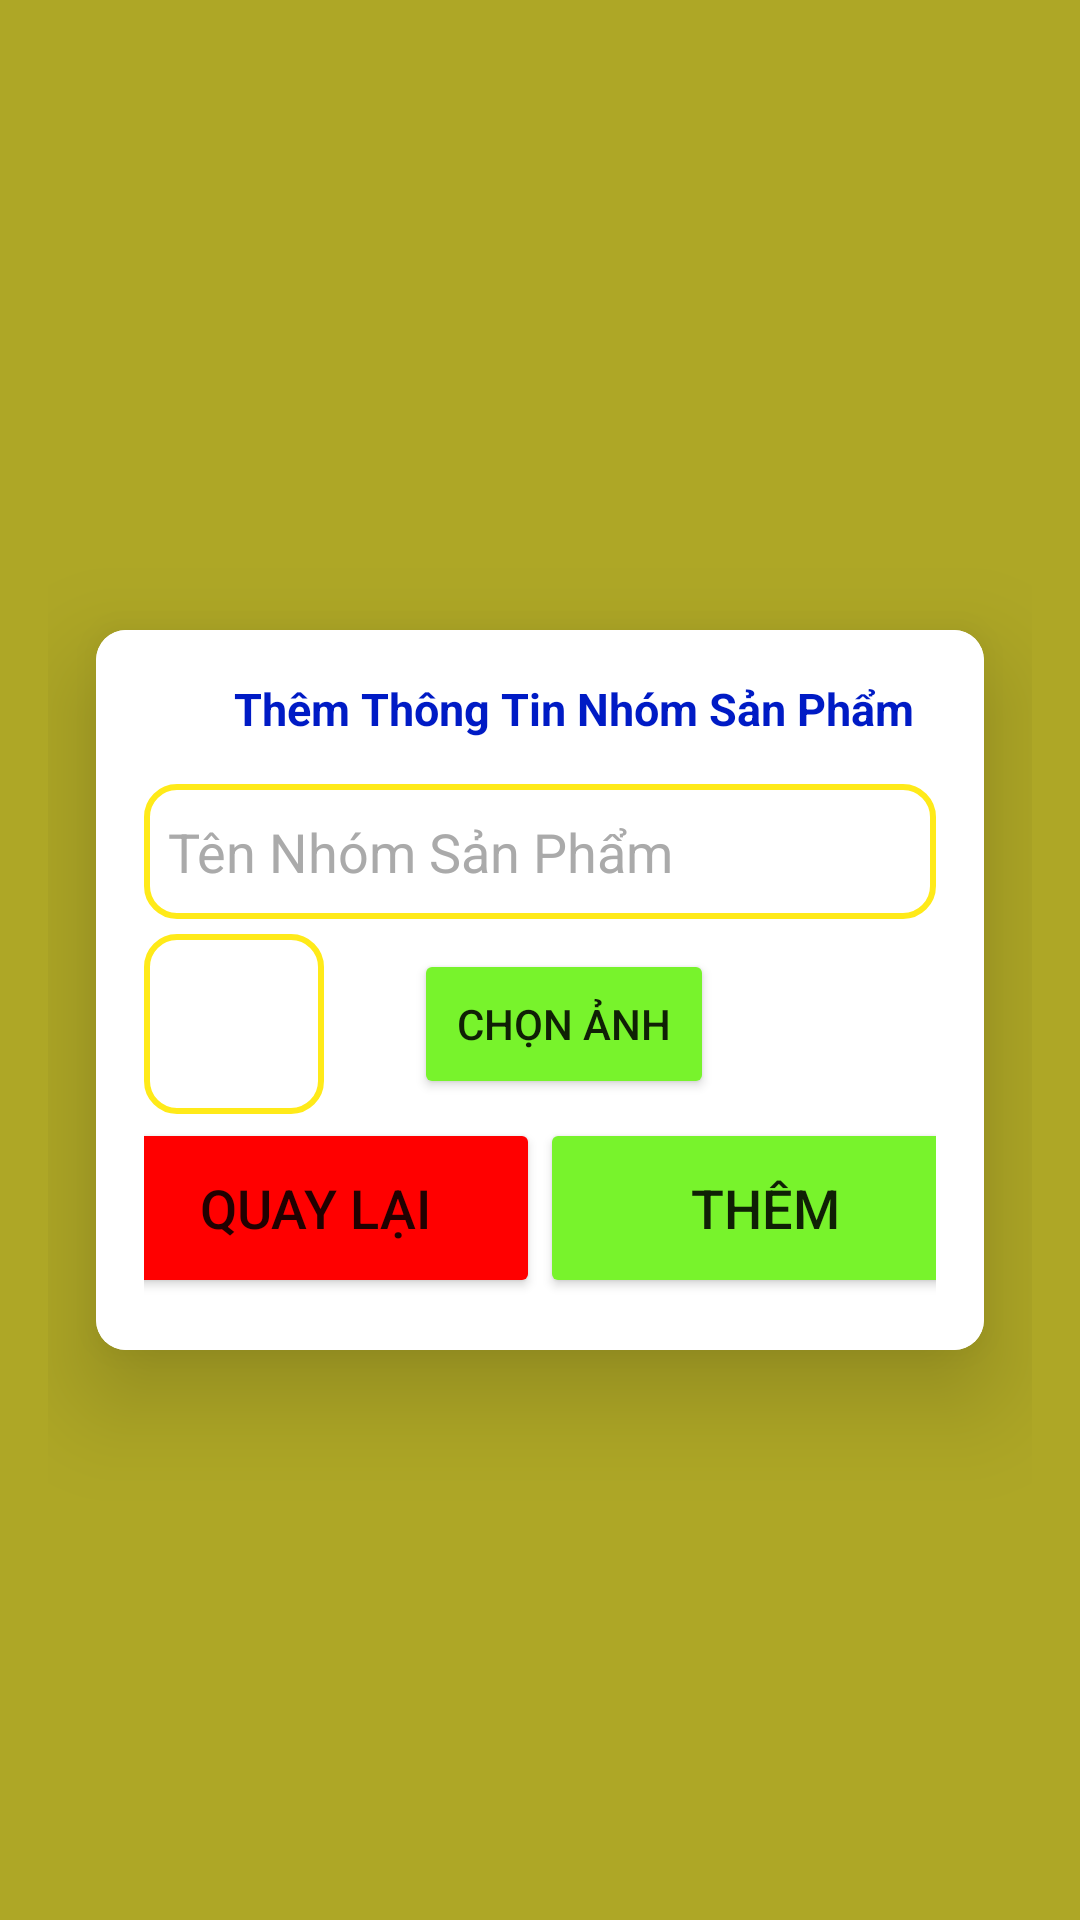

Here is an Android app screen rendered from its layout file. Give the layout XML and the strings, colors and styles it references.
<!-- AndroidManifest.xml: application theme Theme.Design.Light.NoActionBar -->
<!-- res/layout/activity_them_nhom_san_pham.xml -->
<LinearLayout xmlns:android="http://schemas.android.com/apk/res/android"
    android:layout_width="match_parent"
    android:layout_height="match_parent"
    xmlns:app="http://schemas.android.com/apk/res-auto"
    android:gravity="center"
    android:padding="16dp"
    android:background="#AEA726"
    android:orientation="vertical">
    <ImageButton
        android:id="@+id/imgback"
        android:layout_width="wrap_content"
        android:layout_height="wrap_content"
        android:layout_alignParentStart="true"
        android:layout_alignParentTop="true"
        android:background="@null"


        android:padding="10dp"/>
    <androidx.cardview.widget.CardView
        android:layout_width="match_parent"
        android:layout_height="wrap_content"
        android:layout_margin="16dp"
        app:cardCornerRadius="10dp"
        app:cardElevation="20dp"
        >


        <LinearLayout
            android:layout_width="match_parent"
            android:layout_height="wrap_content"
            android:orientation="vertical"
            android:background="#FFFFFF"
            android:padding="16dp">

            <TextView
                android:layout_width="wrap_content"
                android:layout_height="wrap_content"
                android:text="Thêm Thông Tin Nhóm Sản Phẩm"
                android:textSize="15sp"
                android:layout_marginLeft="30dp"
                android:textStyle="bold"
                android:textColor="#001BC5"
                android:layout_marginBottom="15dp" />

            <EditText
                android:layout_width="match_parent"
                android:layout_height="45dp"
                android:id="@+id/ten"
                android:background="@drawable/edittext"

                android:drawablePadding="8dp"
                android:hint="Tên Nhóm Sản Phẩm"
                android:textColorHint="#aaa"
                android:padding="8dp"
                android:textColor="@color/black"
                android:textColorHighlight="@color/cardview_dark_background"
                android:layout_marginTop="0dp"/>


            <LinearLayout
                android:layout_width="match_parent"
                android:orientation="horizontal"
                android:layout_height="wrap_content">
                <ImageView
                    android:layout_width="60dp"
                    android:layout_height="60dp"
                    android:id="@+id/imgnsp"
                    android:background="@drawable/edittext"

                    android:drawablePadding="8dp"

                    android:padding="8dp"

                    android:inputType="textPassword"
                    android:textColor="@color/black"
                    android:textColorHighlight="@color/cardview_dark_background"
                    android:layout_marginTop="5dp"/>
                <Button
                    android:layout_width="100dp"
                    android:layout_marginTop="10dp"
                    android:text="Chọn ảnh"
                    android:backgroundTint="#78F32C"
                    android:layout_marginLeft="30dp"
                    android:id="@+id/btnAddImg"
                    android:layout_height="50dp"></Button>
            </LinearLayout>

            <LinearLayout
                android:layout_width="match_parent"
                android:layout_height="wrap_content"
                android:orientation="horizontal"
                android:gravity="center">

                <Button
                    android:gravity="center"
                    android:textAlignment="center"
                    android:layout_width="150dp"
                    android:layout_height="60dp"
                    android:id="@+id/btnback"
                    android:text="Quay lại"
                    android:textSize="18sp"
                    android:layout_marginTop="1dp"
                    android:backgroundTint="#FF0000"
                    app:cornerRadius = "20dp"/>
                <Button
                    android:gravity="center"
                    android:textAlignment="center"
                    android:layout_width="150dp"
                    android:layout_height="60dp"
                    android:id="@+id/btnadd"
                    android:text="Thêm"
                    android:textSize="18sp"
                    android:layout_marginTop="1dp"
                    android:backgroundTint="#78F32C"
                    app:cornerRadius = "20dp"/>
            </LinearLayout>


            <TextView
                android:id="@+id/id"
                android:textSize="1sp"
                android:layout_width="wrap_content"
                android:layout_height="wrap_content" />

        </LinearLayout>
    </androidx.cardview.widget.CardView>
</LinearLayout>
<!-- resources referenced by this layout -->
<resources>
  <!-- drawable edittext (drawable) -->
  <?xml version="1.0" encoding="utf-8"?>
  <shape xmlns:android="http://schemas.android.com/apk/res/android"
      android:shape="rectangle"  >
      <corners android:radius="10dp"></corners>
      <stroke android:color="#FFEA19"
          android:width="2dp"
          >
      </stroke>
  
  </shape>
  <!-- not gathered from this repository: default colours our renderer supplied (Android Studio template values) -->
  <color name="black">#FF000000</color>
</resources>
